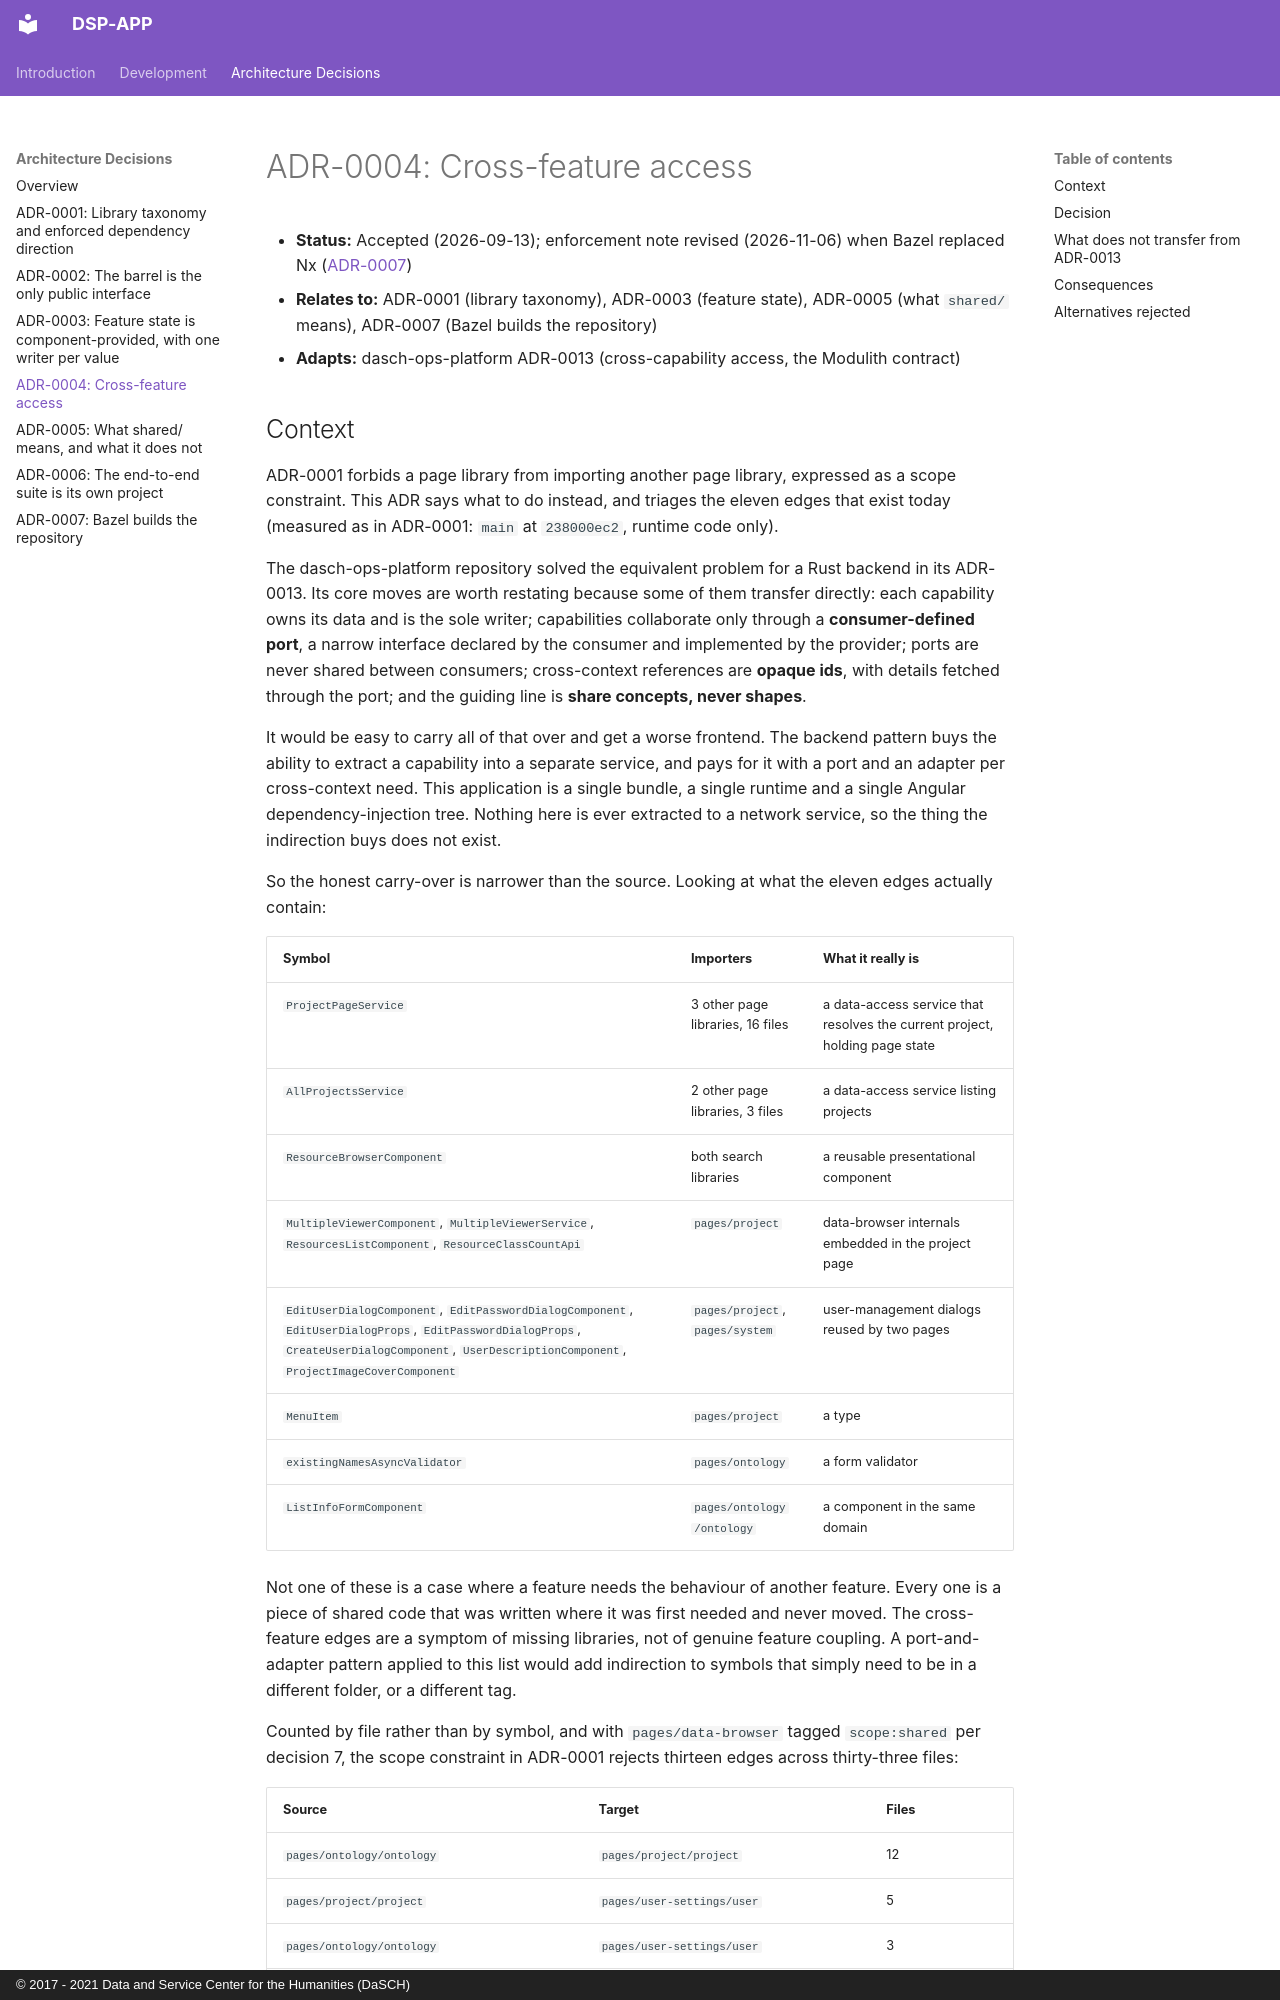

repository: dasch-swiss/dsp-app · page: adr/0004-cross-feature-access/index.html · generator: mkdocs · copyright: © 2017 - 2021 Data and Service Center for the Humanities (DaSCH)

# ADR-0004: Cross-feature access

- **Status:** Accepted (2026-09-13); enforcement note revised (2026-11-06) when Bazel replaced Nx ([ADR-0007](0007-bazel-builds-the-repository.md))
- **Relates to:** ADR-0001 (library taxonomy), ADR-0003 (feature state), ADR-0005 (what `shared/` means), ADR-0007 (Bazel builds the repository)
- **Adapts:** dasch-ops-platform ADR-0013 (cross-capability access, the Modulith contract)
